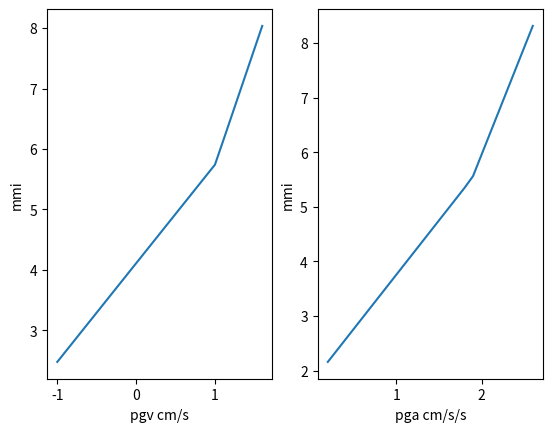

Python code for this plot:
from numpy import arange, where

def gm2mmiArray(log10pga=None, log10pgv=None):
    '''
    Input log10(ground motion) PGA (cm/s/s) and/or PGV (cm/s)
    Output MMI
    GMICE Moratalla et al (2021), eqn 3, table 2
    '''
    if log10pga is None and log10pgv is None:
        return None
    mmi = {}
    if log10pga is not None:
        mmi['pga'] = where(log10pga < 1.89137, 1.992 * log10pga + 1.7601, 3.9322 * log10pga - 1.9095)
    if log10pgv is not None:
        mmi['pgv'] = where(log10pgv < 1.0024, 1.6323 * log10pgv + 4.107, 3.837 * log10pgv + 1.897)
    if log10pga is None:
        mean_mmi = mmi['pgv']
    elif log10pgv is None:
        mean_mmi = mmi['pga']
    else:
        mean_mmi = (mmi['pga'] + mmi['pgv'])/2. # mean
    mean_mmi = where(mean_mmi < 2.0, 2.0, mean_mmi)
    mean_mmi = where(mean_mmi > 9.0, 9.0, mean_mmi)
    return mean_mmi

def gm2mmi(log10pga=None, log10pgv=None):
    '''
    Input log10(ground motion) PGA (cm/s/s) and/or PGV (cm/s)
    Output MMI
    GMICE Moratalla et al (2021), eqn 3, table 2
    '''
    if log10pga is None and log10pgv is None:
        return None
    mmi = {}
    if log10pga is not None:
        if log10pga < 1.89137:
            mmi['pga'] = 1.992 * log10pga + 1.7601
        else:
            mmi['pga'] = 3.9322 * log10pga - 1.9095
    if log10pgv is not None:
        if log10pgv < 1.0024:
            mmi['pgv'] = 1.6323 * log10pgv + 4.107
        else:
            mmi['pgv'] = 3.837 * log10pgv + 1.897
    if log10pga is None:
        mean_mmi = mmi['pgv']
    elif log10pgv is None:
        mean_mmi = mmi['pga']
    else:
        mean_mmi = (mmi['pga'] + mmi['pgv'])/2. # mean
    if mean_mmi < 2.0:
        mean_mmi = 2.0
    if mean_mmi > 9.0:
        mean_mmi = 9.0
    return mean_mmi

def mmi2gm(mmi):
    '''
    Input MMI
    Output PGA (cm/s/s) and PGV (cm/s)
    GMICE Moratalla et al (2021), eqn 3, table 2
    '''
    gm = {}
    if mmi < 5.52777:
        gm['pga'] = pow(10., (mmi-1.7601)/1.992)
    else:
        gm['pga'] = pow(10., (mmi+1.9095)/3.9322)
    if mmi < 5.7433:
        gm['pgv'] = pow(10., (mmi-4.107)/1.6323)
    else:
        gm['pgv'] = pow(10., (mmi-1.897)/3.837)
    return gm

def mmi2gmTBL():
    '''
    Create a dictionary with MMI as key and value as a dictionary of 'pga' (cm/s/s) and 'pgv' (cm/s)
    '''
    gm = {}
    for mmi in arange(2.5, 9.0, 0.5):
        gm[mmi] = mmi2gm(mmi)
    return gm

if __name__ == '__main__':

    #for mmi in [3.5, 5.0]:
    #    print(mmi, mmi2gm(mmi))

    from numpy import arange
    pga = arange(0.2, 2.7, 0.1)
    pgv = arange(-1., 1.7, 0.1)
    mmi_pga = gm2mmiArray(pga, None)
    mmi_pgv = gm2mmiArray(None, pgv)
    #mmi_mean = gm2mmiArray(pga, pgv)
    import matplotlib.pyplot as plt
    fig, ax = plt.subplots(1,2)
    ax[1].plot(pga, mmi_pga)
    ax[1].set_xlabel('pga cm/s/s')
    ax[1].set_ylabel('mmi')
    ax[0].plot(pgv, mmi_pgv)
    ax[0].set_xlabel('pgv cm/s')
    ax[0].set_ylabel('mmi')
    #ax[2].plot(pga, mmi_mean)
    plt.savefig('moratalla.png')
